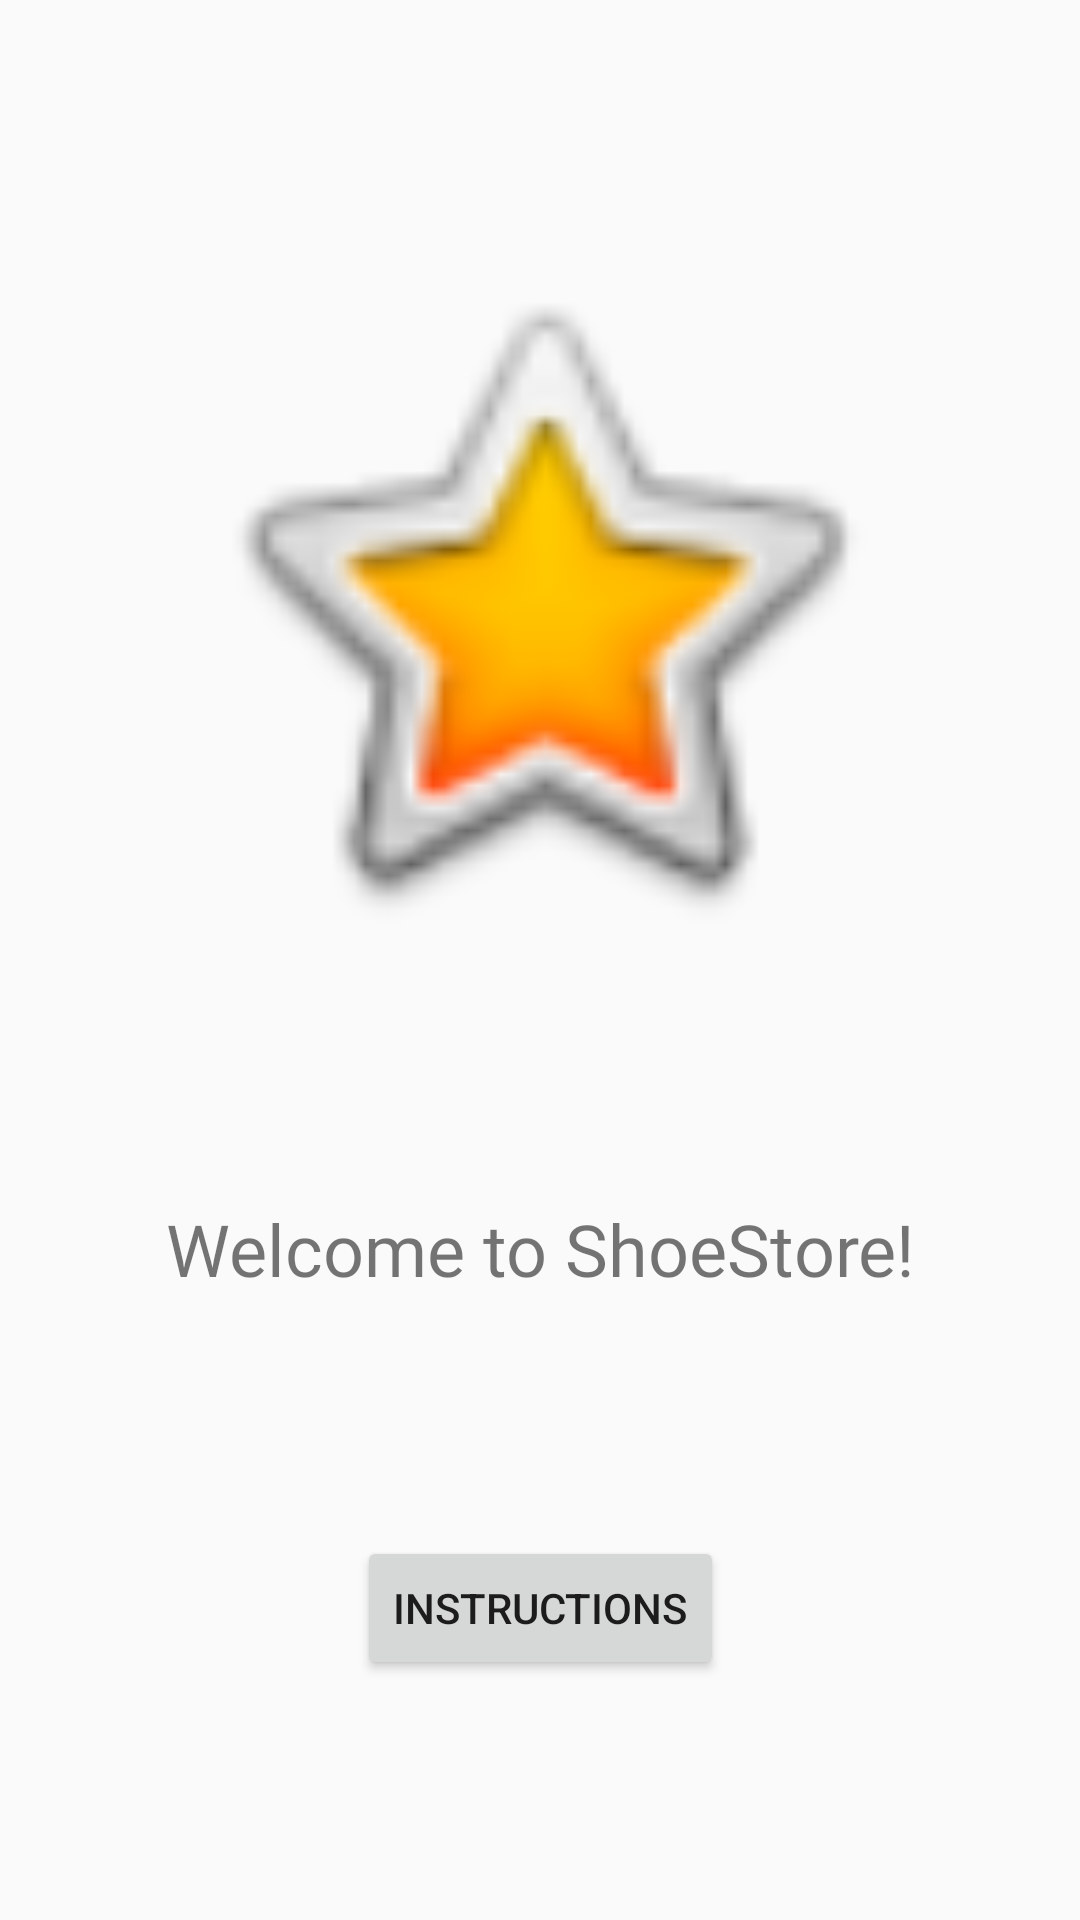

Produce the Android XML layout that renders to this screen, including the resource entries it uses.
<!-- AndroidManifest.xml: application theme AppStyle.NoActionBar -->
<!-- res/layout/welcome_screen.xml -->
<?xml version="1.0" encoding="utf-8"?>
<layout xmlns:tools="http://schemas.android.com/tools"
    xmlns:app="http://schemas.android.com/apk/res-auto"
    xmlns:android="http://schemas.android.com/apk/res/android">

    <data>
        <variable
            name="welcomeFragment"
            type="com.outlook.alessandroardu.shoestore.screens.welcome.WelcomeFragment" />
    </data>

    <androidx.constraintlayout.widget.ConstraintLayout
        android:layout_width="match_parent"
        android:layout_height="match_parent"
        android:layout_margin="@dimen/screen_margin"
        android:label="Welcome!">

        <ImageView
            android:id="@+id/imageView"
            android:layout_width="240dp"
            android:layout_height="240dp"
            android:layout_margin="@dimen/screen_margin"
            app:layout_constraintBottom_toTopOf="@+id/welcome_title_textView"
            app:layout_constraintDimensionRatio="w,1:1"
            app:layout_constraintEnd_toEndOf="parent"
            app:layout_constraintHorizontal_bias="0.5"
            app:layout_constraintStart_toStartOf="parent"
            app:layout_constraintTop_toTopOf="parent"
            app:srcCompat="@android:drawable/btn_star_big_on" />

        <TextView
            android:id="@+id/welcome_title_textView"
            style="@style/title_style"
            android:layout_width="wrap_content"
            android:layout_height="wrap_content"
            android:text="@string/welcome_title_text"
            app:layout_constraintBottom_toTopOf="@+id/goToInstructions_button"
            app:layout_constraintEnd_toEndOf="parent"
            app:layout_constraintHorizontal_bias="0.5"
            app:layout_constraintStart_toStartOf="parent"
            app:layout_constraintTop_toBottomOf="@+id/imageView" />

        <Button
            android:id="@+id/goToInstructions_button"
            android:layout_width="wrap_content"
            android:layout_height="wrap_content"
            android:text="@string/goToInstructinosButton_text"
            app:layout_constraintBottom_toBottomOf="parent"
            app:layout_constraintEnd_toEndOf="parent"
            app:layout_constraintHorizontal_bias="0.5"
            app:layout_constraintStart_toStartOf="parent"
            app:layout_constraintTop_toBottomOf="@+id/welcome_title_textView" />
    </androidx.constraintlayout.widget.ConstraintLayout>
</layout>
<!-- resources referenced by this layout -->
<resources>
  <string name="goToInstructinosButton_text">Instructions</string>
  <string name="welcome_title_text">Welcome to ShoeStore!</string>
  <style name="title_style">
          <item name="android:layout_width">0dp</item>
          <item name="android:layout_height">wrap_content</item>
          <item name="android:gravity">center|center_horizontal</item>
          <item name="android:textSize">24sp</item>
          <item name="android:fontFamily">@font/roboto</item>
      </style>
  <style name="AppStyle.NoActionBar">
          <item name="windowActionBar">false</item>
          <item name="windowNoTitle">true</item>
      </style>
</resources>
